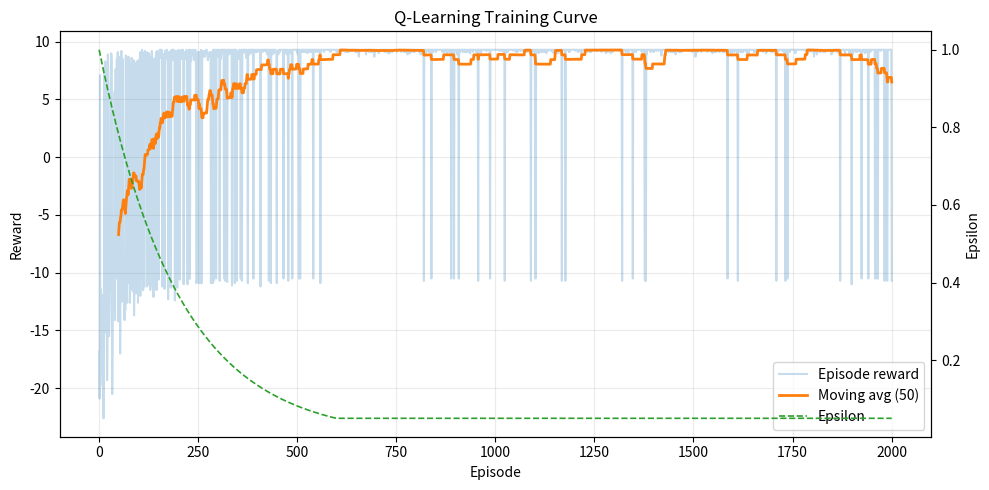
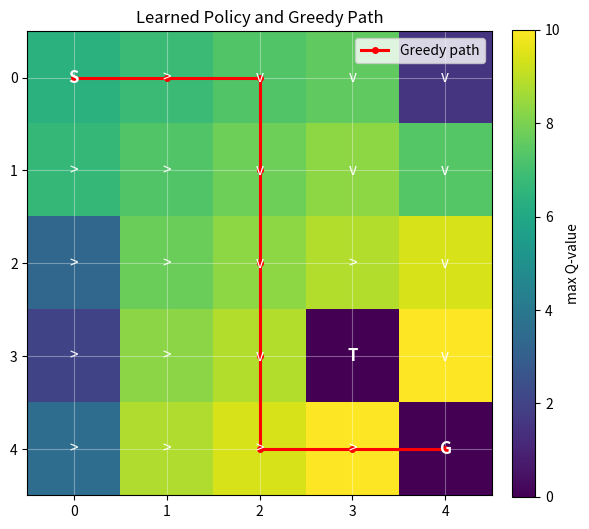

Source code (Python) for these figures, in order:
"""
Q-Learning 可视化示例（GridWorld）

这个文件演示了一个完整的强化学习最小闭环：
1) 定义环境（状态、动作、奖励、终止条件）
2) 用 epsilon-greedy 进行探索/利用平衡
3) 使用 Q-Learning 迭代更新 Q 表
4) 训练后做贪心策略回放
5) 保存训练曲线与策略路径图
"""

import random
from dataclasses import dataclass

import matplotlib.pyplot as plt
import numpy as np


@dataclass
class GridWorld:
    """简单网格世界环境。

    网格坐标约定：
    - 左上角是 (0, 0)
    - x 向右增大，y 向下增大

    终止条件：
    - 到达 goal: 奖励 +10，回合结束
    - 踩到 trap: 奖励 -10，回合结束
    - 其它格子: 每步 -0.1（鼓励更短路径）
    """

    width: int = 5
    height: int = 5
    start: tuple[int, int] = (0, 0)
    goal: tuple[int, int] = (4, 4)
    trap: tuple[int, int] = (3, 3)

    def __post_init__(self) -> None:
        # dataclass 初始化字段后，把当前状态重置到起点。
        self.state = self.start

    @property
    def n_states(self) -> int:
        # 状态数 = 网格总格子数。
        return self.width * self.height

    @property
    def n_actions(self) -> int:
        # 动作编码：0 上，1 右，2 下，3 左
        return 4

    def reset(self) -> int:
        """重置环境并返回起点的状态索引。"""
        self.state = self.start
        return self._to_index(self.state)

    def step(self, action: int) -> tuple[int, float, bool]:
        """执行一步动作，返回 (next_state, reward, done)。

        参数:
        - action: 离散动作 id（0~3）

        返回:
        - next_state: 下一状态索引
        - reward: 本步即时奖励
        - done: 是否终止回合
        """
        x, y = self.state

        if action == 0:  # up
            y = max(0, y - 1)
        elif action == 1:  # right
            x = min(self.width - 1, x + 1)
        elif action == 2:  # down
            y = min(self.height - 1, y + 1)
        elif action == 3:  # left
            x = max(0, x - 1)

        self.state = (x, y)

        if self.state == self.goal:
            return self._to_index(self.state), 10.0, True
        if self.state == self.trap:
            return self._to_index(self.state), -10.0, True

        # 非终点/陷阱：给予小负奖励，迫使智能体更快到终点。
        return self._to_index(self.state), -0.1, False

    def _to_index(self, pos: tuple[int, int]) -> int:
        """把二维坐标 (x, y) 映射到一维状态索引。"""
        x, y = pos
        return y * self.width + x

    def to_pos(self, index: int) -> tuple[int, int]:
        """把一维状态索引映射回二维坐标 (x, y)。"""
        y, x = divmod(index, self.width)
        return x, y


def epsilon_greedy(q_table: np.ndarray, state: int, epsilon: float) -> int:
    """epsilon-greedy 选动作。

    - 以 epsilon 概率随机探索
    - 以 1-epsilon 概率选择当前 Q 值最大的动作（利用）
    """
    if random.random() < epsilon:
        return random.randint(0, q_table.shape[1] - 1)
    return int(np.argmax(q_table[state]))


def train_q_learning(
    env: GridWorld,
    episodes: int = 2000,
    alpha: float = 0.1,
    gamma: float = 0.95,
    epsilon_start: float = 1.0,
    epsilon_end: float = 0.05,
    epsilon_decay: float = 0.995,
) -> tuple[np.ndarray, list[float], list[float]]:
    """训练 Q-Learning。

    Q-Learning 更新公式：
    Q(s, a) <- Q(s, a) + alpha * ( td_target - Q(s, a) )
    其中
    td_target = r + gamma * max_a' Q(s', a')    (非终止)
    td_target = r                                 (终止)

    返回:
    - q_table: 训练后的 Q 表
    - rewards: 每回合累计奖励
    - epsilons: 每回合的 epsilon（用于可视化探索衰减）
    """
    q_table = np.zeros((env.n_states, env.n_actions), dtype=np.float64)
    rewards: list[float] = []
    epsilons: list[float] = []
    epsilon = epsilon_start

    for _ in range(episodes):
        epsilons.append(epsilon)
        state = env.reset()
        done = False
        total_reward = 0.0

        while not done:
            action = epsilon_greedy(q_table, state, epsilon)
            next_state, reward, done = env.step(action)

            # 目标值 = 即时奖励 + 折扣后的下一状态最优价值（终止时后项置 0）。
            best_next_q = np.max(q_table[next_state])
            td_target = reward + gamma * best_next_q * (0.0 if done else 1.0)

            # 沿 TD 误差方向更新当前状态-动作的 Q 值。
            q_table[state, action] += alpha * (td_target - q_table[state, action])

            state = next_state
            total_reward += reward

        rewards.append(total_reward)
        epsilon = max(epsilon_end, epsilon * epsilon_decay)

    return q_table, rewards, epsilons


def run_greedy_episode(env: GridWorld, q_table: np.ndarray, max_steps: int = 50) -> tuple[list[tuple[int, int]], float, bool]:
    """使用训练好的 Q 表进行一次纯贪心回放。

    用途：直观看训练后策略是否能稳定到达目标。
    """
    state = env.reset()
    path = [env.to_pos(state)]
    total_reward = 0.0

    for _ in range(max_steps):
        action = int(np.argmax(q_table[state]))
        state, reward, done = env.step(action)
        path.append(env.to_pos(state))
        total_reward += reward
        if done:
            return path, total_reward, True

    return path, total_reward, False


def render_policy(env: GridWorld, q_table: np.ndarray) -> None:
    """在终端打印策略箭头图（文本版）。"""
    arrows = {0: "^", 1: ">", 2: "v", 3: "<"}

    print("\nLearned policy:")
    for y in range(env.height):
        row = []
        for x in range(env.width):
            if (x, y) == env.start:
                row.append("S")
            elif (x, y) == env.goal:
                row.append("G")
            elif (x, y) == env.trap:
                row.append("T")
            else:
                s = env._to_index((x, y))
                row.append(arrows[int(np.argmax(q_table[s]))])
        print(" ".join(row))


def _moving_average(values: list[float], window: int = 50) -> np.ndarray:
    """计算滑动平均，用于平滑训练曲线。"""
    if len(values) < window:
        return np.array(values, dtype=np.float64)
    kernel = np.ones(window, dtype=np.float64) / float(window)
    return np.convolve(np.array(values, dtype=np.float64), kernel, mode="valid")


def plot_training_curve(rewards: list[float], epsilons: list[float]) -> None:
    """绘制训练过程图。

    左轴：每回合奖励 + 奖励移动平均
    右轴：epsilon 衰减
    """
    episodes = np.arange(1, len(rewards) + 1)
    ma = _moving_average(rewards, window=50)
    ma_x = np.arange(len(ma)) + (len(rewards) - len(ma) + 1)

    fig, ax1 = plt.subplots(figsize=(10, 5))
    ax1.plot(episodes, rewards, alpha=0.25, label="Episode reward", color="#1f77b4")
    ax1.plot(ma_x, ma, linewidth=2.0, label="Moving avg (50)", color="#ff7f0e")
    ax1.set_xlabel("Episode")
    ax1.set_ylabel("Reward")
    ax1.set_title("Q-Learning Training Curve")
    ax1.grid(True, alpha=0.25)

    ax2 = ax1.twinx()
    ax2.plot(episodes, epsilons, linestyle="--", linewidth=1.2, color="#2ca02c", label="Epsilon")
    ax2.set_ylabel("Epsilon")

    lines_1, labels_1 = ax1.get_legend_handles_labels()
    lines_2, labels_2 = ax2.get_legend_handles_labels()
    ax1.legend(lines_1 + lines_2, labels_1 + labels_2, loc="best")

    fig.tight_layout()


def plot_policy_and_path(env: GridWorld, q_table: np.ndarray, path: list[tuple[int, int]]) -> None:
    """绘制策略热力图 + 贪心路径图。

    底图是每个状态的 max Q 值；
    叠加箭头表示该状态下的贪心动作；
    红线显示一次贪心回放实际走过的路径。
    """
    arrows = {0: "^", 1: ">", 2: "v", 3: "<"}
    value_map = np.max(q_table, axis=1).reshape(env.height, env.width)

    fig, ax = plt.subplots(figsize=(6, 6))
    im = ax.imshow(value_map, cmap="viridis")
    fig.colorbar(im, ax=ax, fraction=0.046, pad=0.04, label="max Q-value")

    # 在每个非终止格子叠加贪心动作箭头，起点/终点/陷阱显示标记字符。
    for y in range(env.height):
        for x in range(env.width):
            pos = (x, y)
            if pos == env.start:
                ax.text(x, y, "S", ha="center", va="center", color="white", fontsize=12, fontweight="bold")
            elif pos == env.goal:
                ax.text(x, y, "G", ha="center", va="center", color="white", fontsize=12, fontweight="bold")
            elif pos == env.trap:
                ax.text(x, y, "T", ha="center", va="center", color="white", fontsize=12, fontweight="bold")
            else:
                s = env._to_index(pos)
                a = int(np.argmax(q_table[s]))
                ax.text(x, y, arrows[a], ha="center", va="center", color="white", fontsize=11)

    px = [p[0] for p in path]
    py = [p[1] for p in path]
    # 红线表示回放轨迹，便于验证策略是否绕开陷阱并到达终点。
    ax.plot(px, py, color="red", linewidth=2.2, marker="o", markersize=4, label="Greedy path")

    ax.set_title("Learned Policy and Greedy Path")
    ax.set_xticks(range(env.width))
    ax.set_yticks(range(env.height))
    ax.set_xlim(-0.5, env.width - 0.5)
    ax.set_ylim(env.height - 0.5, -0.5)
    ax.grid(color="white", linestyle="-", linewidth=0.8, alpha=0.35)
    ax.legend(loc="upper right")

    fig.tight_layout()


def main() -> None:
    """主流程：训练 -> 评估 -> 终端展示 -> 图形显示。"""
    # 固定随机种子，保证每次运行结果可复现。
    random.seed(42)
    np.random.seed(42)

    env = GridWorld()
    q_table, rewards, epsilons = train_q_learning(env)

    # 用最后 100 回合平均奖励衡量收敛质量。
    avg_last_100 = float(np.mean(rewards[-100:]))
    print(f"Training finished. Avg reward (last 100 episodes): {avg_last_100:.3f}")

    path, total_reward, done = run_greedy_episode(env, q_table)
    print(f"Greedy run done: {done}, total_reward: {total_reward:.2f}")
    print("Path:", path)

    # 先给出终端版本策略，方便无图形环境快速查看。
    render_policy(env, q_table)

    # 仅显示图形，不保存到文件。
    plot_training_curve(rewards, epsilons)
    plot_policy_and_path(env, q_table, path)
    plt.show()


if __name__ == "__main__":
    main()
